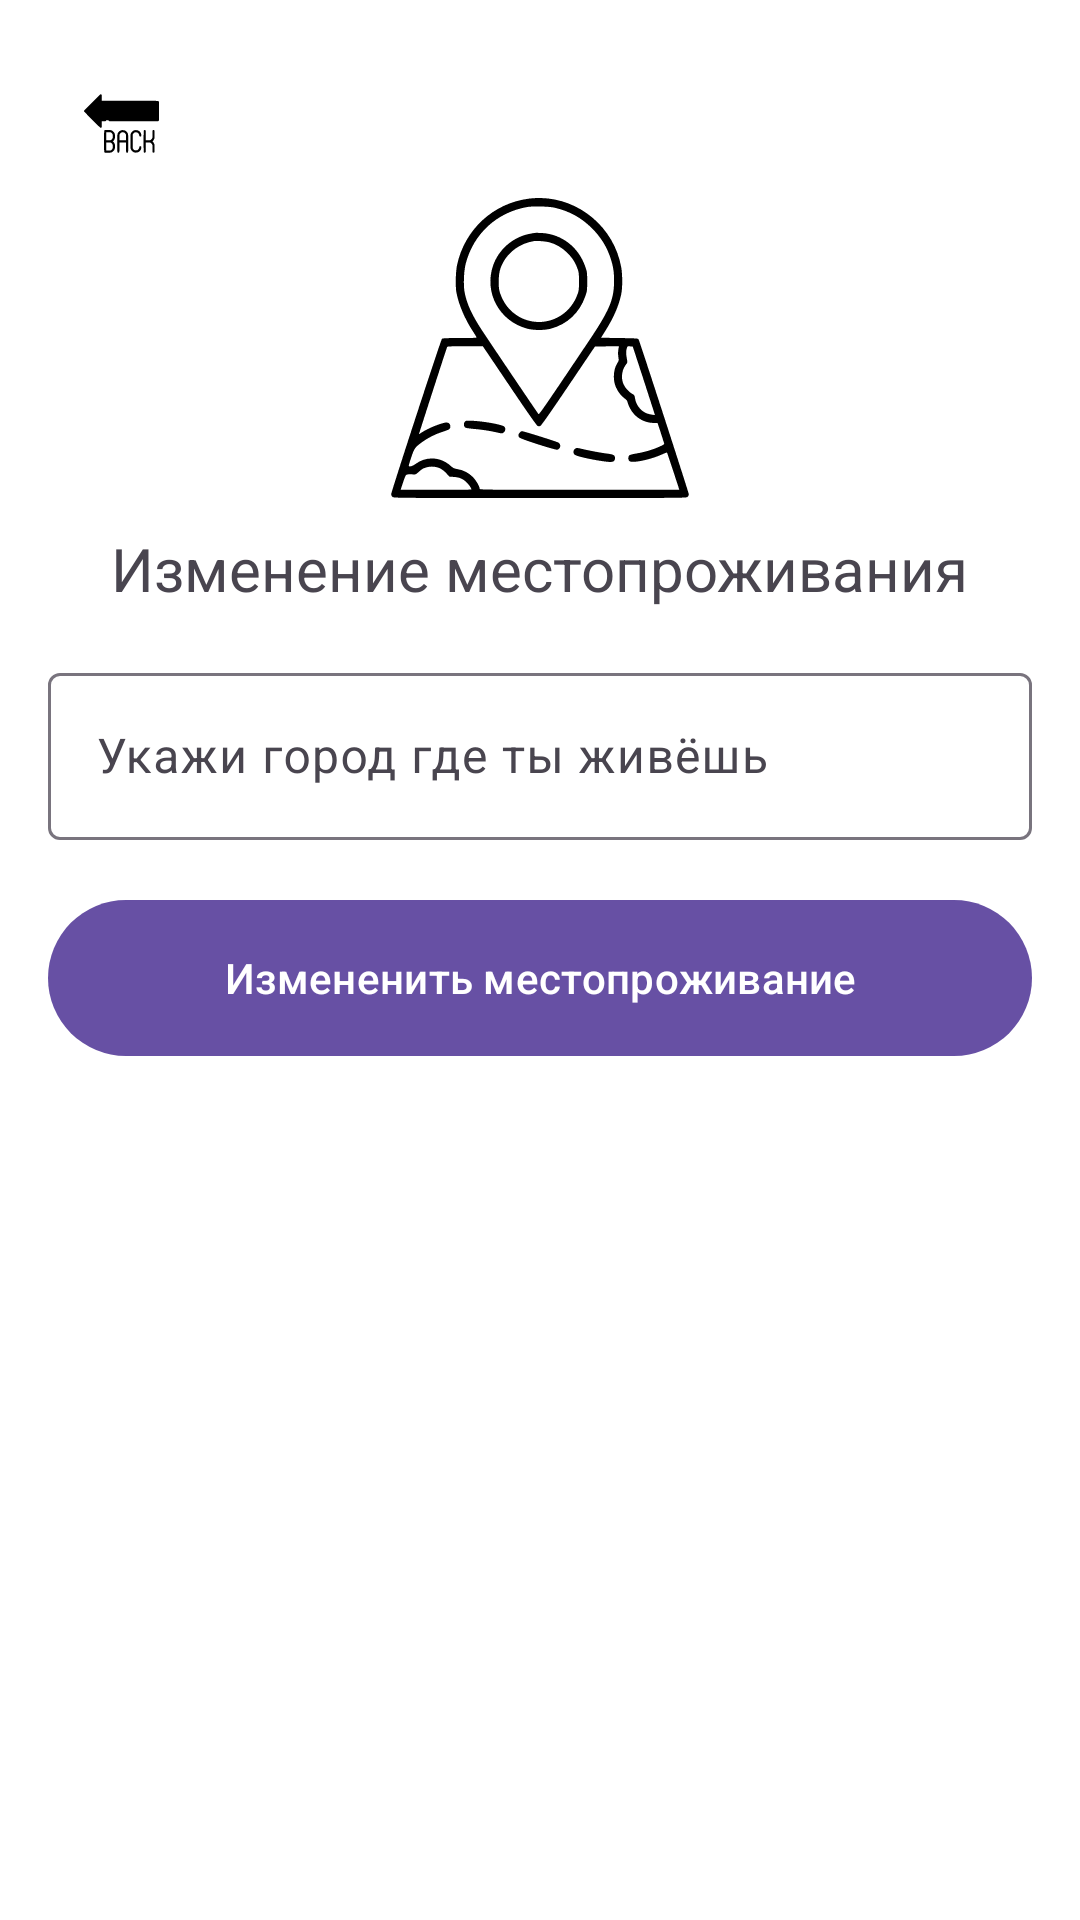

This screen was rendered from an Android layout file. Write that file and the resources it references.
<!-- AndroidManifest.xml: application theme Theme.YourVelociraptorFlowers -->
<!-- res/layout/reset_location_activity.xml -->
<?xml version="1.0" encoding="utf-8"?>
<androidx.constraintlayout.widget.ConstraintLayout
    xmlns:android="http://schemas.android.com/apk/res/android"
    xmlns:app="http://schemas.android.com/apk/res-auto"
    xmlns:tools="http://schemas.android.com/tools"
    android:id="@+id/main"
    android:layout_width="match_parent"
    android:layout_height="match_parent"
    android:background="@android:color/white"
    tools:context=".ui.user.login.Login_activity">

    <ImageButton
        android:id="@+id/backButton"
        android:layout_width="49dp"
        android:background="?android:attr/selectableItemBackground"
        android:layout_height="50dp"
        android:layout_marginStart="16dp"
        android:layout_marginTop="16dp"
        android:padding="12dp"
        android:scaleType="fitCenter"
        android:src="@drawable/free_icon_back_arrow_594564"
        app:layout_constraintStart_toStartOf="parent"
        app:layout_constraintTop_toTopOf="parent" />

    <TextView
        android:id="@+id/info"
        android:layout_margin="10dp"
        android:layout_width="wrap_content"
        android:layout_height="wrap_content"
        android:text="Изменение местопроживания"
        android:textSize="20sp"
        app:layout_constraintEnd_toEndOf="parent"
        app:layout_constraintStart_toStartOf="parent"
        app:layout_constraintTop_toBottomOf="@+id/imageView2" />


    <com.google.android.material.textfield.TextInputLayout
        android:id="@+id/InputLayoutcity"
        android:layout_width="0dp"
        android:layout_height="wrap_content"
        android:layout_marginTop="16dp"
        app:layout_constraintEnd_toEndOf="parent"
        app:layout_constraintStart_toStartOf="parent"
        app:layout_constraintTop_toBottomOf="@+id/info"
        android:layout_marginHorizontal="16dp"
        android:hint="Укажи город где ты живёшь">

        <com.google.android.material.textfield.TextInputEditText
            android:id="@+id/cityEditText"
            android:layout_width="match_parent"
            android:layout_height="wrap_content"/>

    </com.google.android.material.textfield.TextInputLayout>


    <com.google.android.material.button.MaterialButton
        android:id="@+id/ResetLocationButton"
        android:layout_width="0dp"
        android:layout_height="60dp"
        android:layout_marginHorizontal="16dp"
        android:layout_margin="16dp"
        android:text="Измененить местопроживание"
        app:layout_constraintEnd_toEndOf="parent"
        app:layout_constraintStart_toStartOf="parent"
        app:layout_constraintTop_toBottomOf="@+id/InputLayoutcity" />

    <ImageView
        android:id="@+id/imageView2"
        android:layout_width="250dp"
        android:layout_height="100dp"
        app:layout_constraintTop_toBottomOf="@+id/backButton"
        app:srcCompat="@drawable/map_point_3119614"

        app:layout_constraintEnd_toEndOf="parent"
        app:layout_constraintStart_toStartOf="parent"
        />




</androidx.constraintlayout.widget.ConstraintLayout>
<!-- resources referenced by this layout -->
<resources>
  <!-- drawable free_icon_back_arrow_594564: vector/xml drawable (drawable, 3624 chars, omitted) -->
  <!-- drawable map_point_3119614: vector/xml drawable (drawable, 4214 chars, omitted) -->
  <style name="Theme.YourVelociraptorFlowers" parent="Base.Theme.YourVelociraptorFlowers" />
  <style name="Base.Theme.YourVelociraptorFlowers" parent="Theme.Material3.DayNight.NoActionBar">
          
          
      </style>
</resources>
